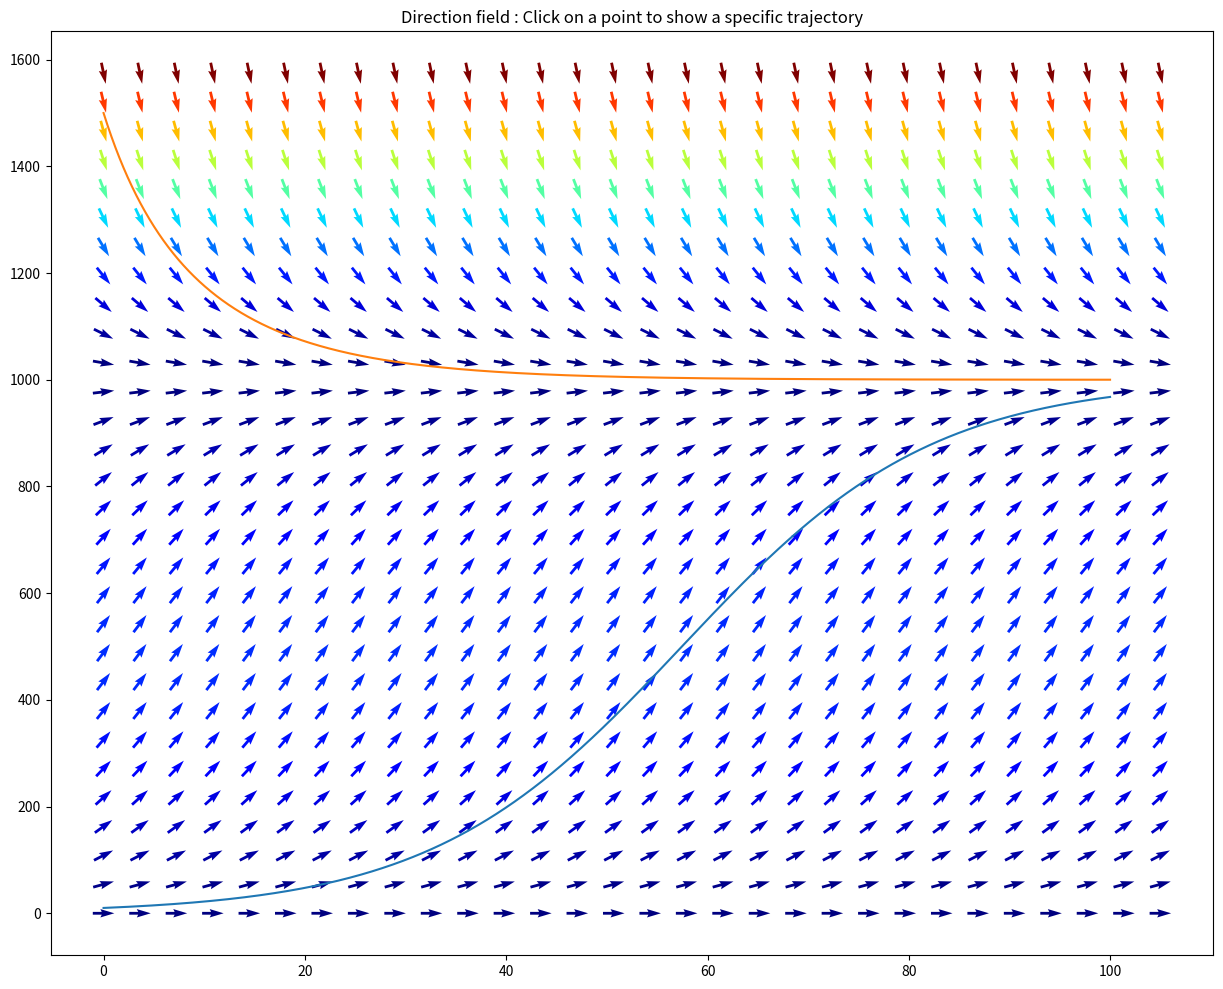

The matplotlib source for this figure:
import numpy as np
import matplotlib.pyplot as plt

#define the DE as dP/dt = A * P * (1 - P/K)
def dy_dt(A, y, K):
    dy_dt = A * y * (1 - y / K)
    return (dy_dt)

# step size for Euler integration
dt = 0.01

# total number of integration steps
totNumSteps = int(100 / dt)
#print('Total Step',totNumSteps)

# define arrays
y1 = np.zeros(totNumSteps)
y2 = np.zeros(totNumSteps)
t = np.zeros(totNumSteps)

# since Euler's method is iterative, we need starting
# values for both ft and t
# think about what these are and put them in:

y1[0] = 10
y2[0] = 1500
t[0] = 0

# i.e. A=0.08, K=1000 as default parameters.
# good, now here we actually do the numerical integration
# so, we need a for-loop that goes through all the steps:

A = 0.08
K = 1000
for i in np.arange(1, totNumSteps):
    y1[i] = y1[i - 1] + dt * dy_dt(A, y1[i - 1], K)
    y2[i] = y2[i - 1] + dt * dy_dt(A, y2[i - 1], K)
    t[i] = t[i - 1] + dt

fig = plt.figure(figsize=(15,12))
# now let's plot this and compare to the true solution
plt.plot(t, y1, t, y2)

# define a grid and compute direction at each point
# get axis limits
ymax = plt.ylim()[1]
xmax = plt.xlim()[1]
nb_points = 30

x = np.linspace(0, xmax, nb_points)
y = np.linspace(0, ymax, nb_points)

X, Y = np.meshgrid(x, y)
U = 1
V = dy_dt(A, Y, K)

# to synchronize the scale of grid between 'solution plot, y1, y2' and 'direction fields'
# otherwise, the direction of arrows do not look to be tangential to the solution plot.
V = V * xmax / ymax

M = np.sqrt(U**2+V**2)
# Avoid zero division errors - for example,
# in case we hit the stability point!
M[M == 0] = 1.

# Normalize each arrow by the growth rate's norm
U /= M
V /= M

plt.title('Direction field : Click on a point to show a specific trajectory')
plt.quiver(X, Y, U, V, M, pivot='mid', cmap=plt.cm.jet)

def onclick(event):
    ix, iy = event.xdata, event.ydata
    #print('x = %d, y = %d', ix, iy)

    earlierNumSteps = int(ix / dt)
    laterNumSteps = int((xmax - ix)/dt)

    #print(earlierNumSteps, laterNumSteps)

    start_t = int(ix / dt)
    y_progress = np.zeros(totNumSteps)
    y_progress[start_t] = iy
    #print(start_t+1, laterNumSteps)

    for i in np.arange(start_t+1, int(xmax/dt)-1):
        y_progress[i] = y_progress[i - 1] + dt * dy_dt(A, y_progress[i - 1], K)
        #print(ymax)
        if y_progress[i] > ymax:
            y_progress[i] = ymax
        t[i] = t[i - 1] + dt

    for i in np.arange(1, earlierNumSteps):
        y_progress[start_t - i] = y_progress[start_t - i + 1] - dt * dy_dt(A, y_progress[start_t - i +1], K)
        #print(ymax)
        if y_progress[start_t - i] > ymax:
            y_progress[start_t - i] = ymax
        t[start_t - i] = t[start_t - i +1] - dt

    plt.plot(t, y_progress)

    # Update Plot
    fig.canvas.draw()

    return True
cid = fig.canvas.mpl_connect('button_press_event', onclick)

plt.show()
